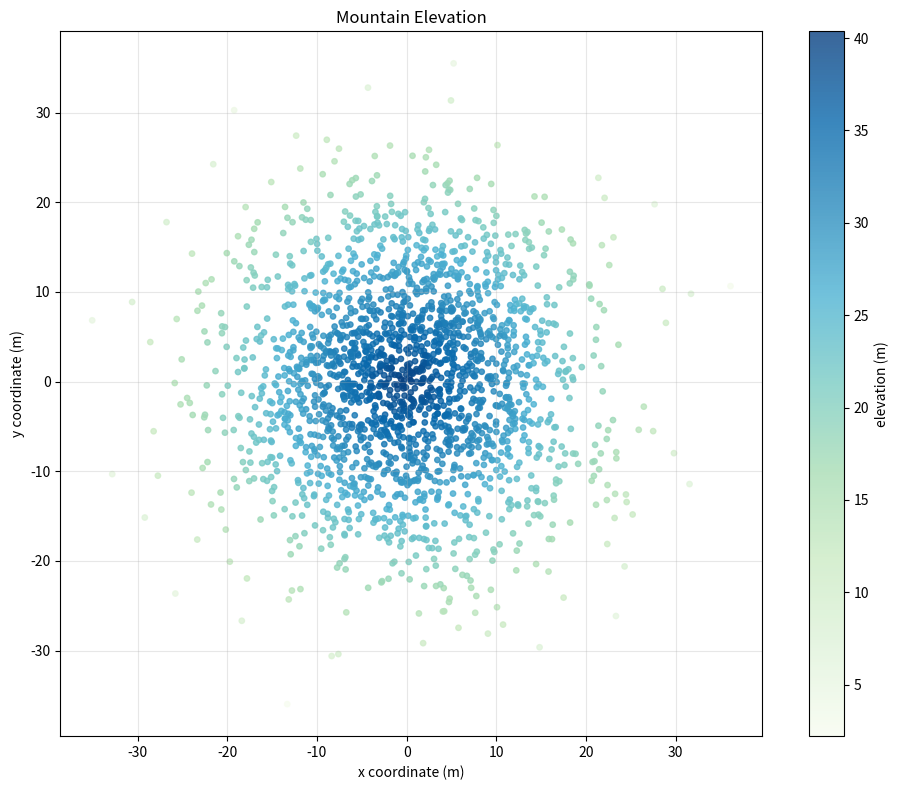

Recreate this plot in Python.
#!/usr/bin/env python3
import numpy as np
import matplotlib.pyplot as plt

np.random.seed(5)

# Generate data for a mountain elevation
x = np.random.randn(2000) * 10
y = np.random.randn(2000) * 10
z = np.random.rand(2000) + 40 - np.sqrt(np.square(x) + np.square(y))

# Create the figure and axis
fig, ax = plt.subplots(figsize=(10, 8))

# Create the scatter plot with elevation data
# Use a colormap that represents elevation well (terrain colors)
scatter = ax.scatter(x, y, c=z, cmap='GnBu', alpha=0.8, s=15)

# Set labels and title
ax.set_xlabel('x coordinate (m)')
ax.set_ylabel('y coordinate (m)')
ax.set_title('Mountain Elevation')

# Add a grid for better readability
ax.grid(alpha=0.3)

# Add colorbar and label it
cbar = fig.colorbar(scatter, ax=ax)
cbar.set_label('elevation (m)')

# Make the plot visually balanced
ax.set_aspect('equal')

plt.tight_layout()
plt.show()